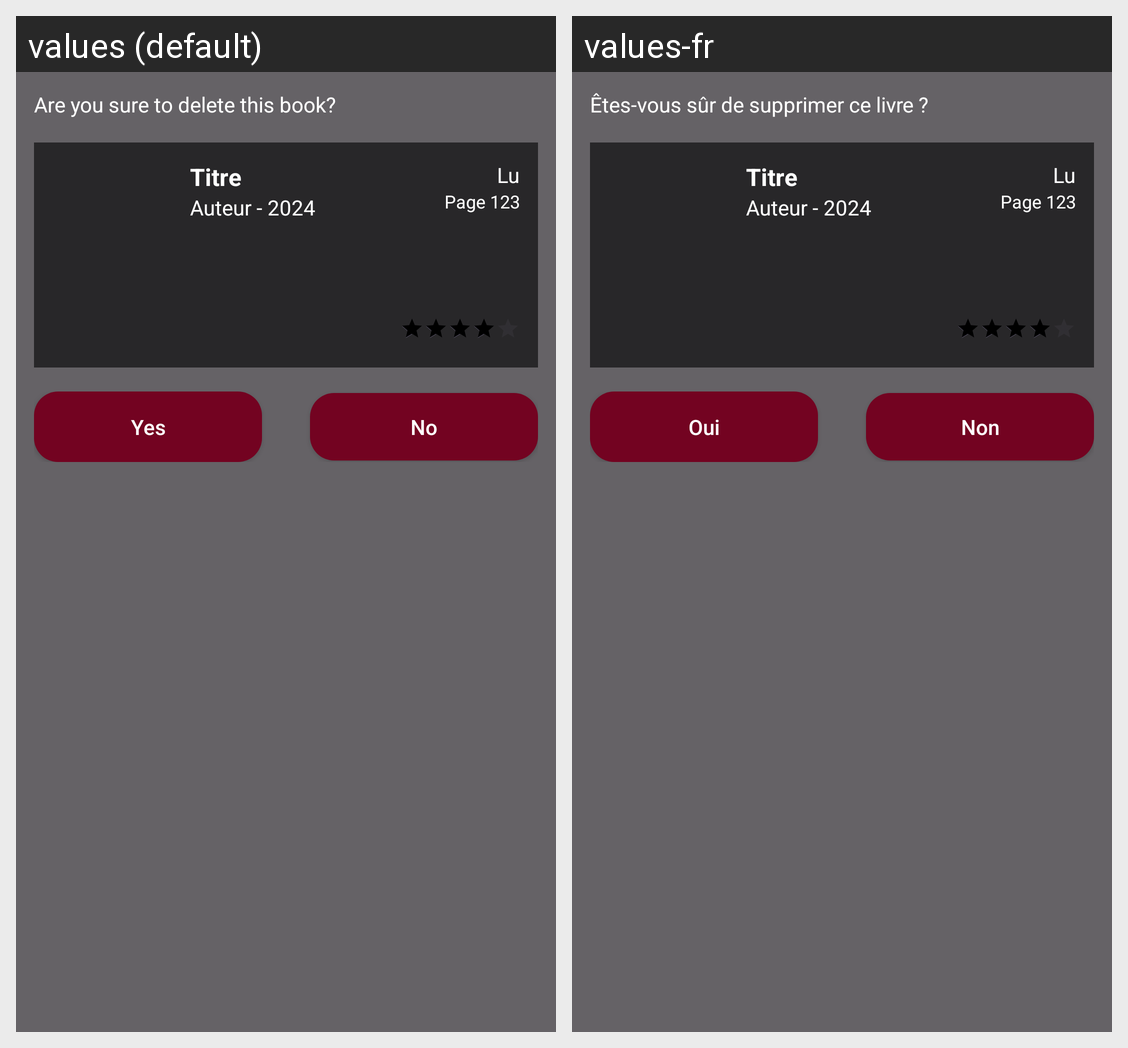

The same Android screen rendered under two of its app's locales, left to right. List the strings drawn on it with the default value and each locale's translation.
Android screen res/layout/popup_delete.xml rendered under 2 locales, left to right: values (default), values-fr. Device: Nexus 5 (rendered at 1080×1920; each locale shown at half size, 540×960, under a caption strip naming it); theme Theme.Bibliodex.
Strings drawn on this screen, with the default value and each locale's value (text and hints the layout hard-codes, and strings that could not be matched under every locale, appear in the picture but are not listed):

deleteTitle
  values: Are you sure to delete this book?
  values-fr: Êtes-vous sûr de supprimer ce livre ?

yesLabel
  values: Yes
  values-fr: Oui

noLabel
  values: No
  values-fr: Non
